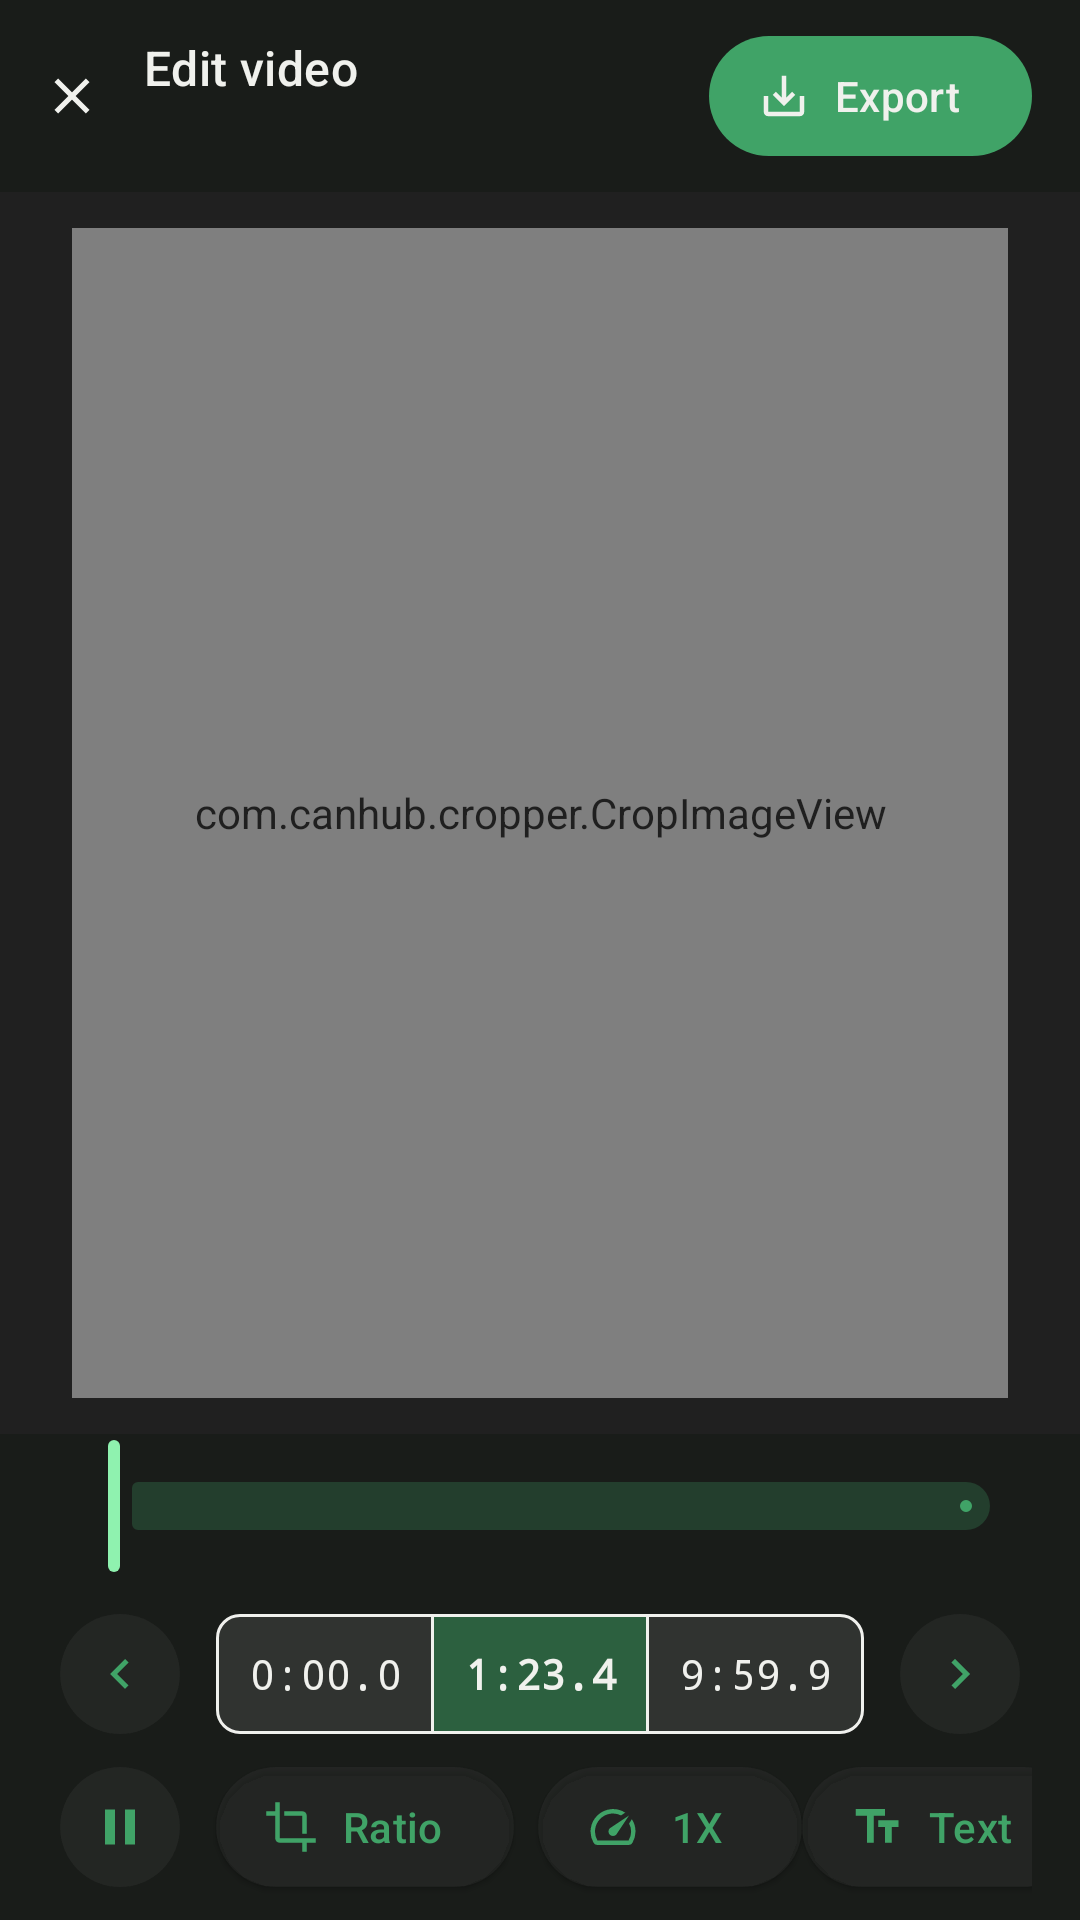

Here is an Android app screen rendered from its layout file. Give the layout XML and the strings, colors and styles it references.
<!-- AndroidManifest.xml: application theme Theme.GifInOne -->
<!-- res/layout/activity_video_to_gif.xml -->
<?xml version="1.0" encoding="utf-8"?>
<androidx.appcompat.widget.LinearLayoutCompat xmlns:android="http://schemas.android.com/apk/res/android"
  xmlns:app="http://schemas.android.com/apk/res-auto"
  xmlns:tools="http://schemas.android.com/tools"
  android:layout_width="match_parent"
  android:layout_height="match_parent"
  android:animateLayoutChanges="true"
  android:orientation="vertical"
  tools:context=".VideoToGifActivity">

  <androidx.appcompat.widget.LinearLayoutCompat
    android:layout_width="match_parent"
    android:layout_height="64dp"
    android:animateLayoutChanges="true"
    android:gravity="center_vertical">

    <com.google.android.material.button.MaterialButton
      android:id="@+id/mbClose"
      style="@style/Widget.Material3.Button.IconButton"
      android:layout_width="wrap_content"
      android:layout_height="wrap_content"
      android:animateLayoutChanges="true"
      app:icon="@drawable/ic_baseline_close_24"
      app:iconTint="@color/dark" />

    <androidx.appcompat.widget.LinearLayoutCompat
      android:layout_width="0dp"
      android:layout_height="wrap_content"
      android:layout_weight="1"
      android:orientation="vertical">

      <com.google.android.material.textview.MaterialTextView
        android:id="@+id/mtvEditTitle"
        android:layout_width="match_parent"
        android:layout_height="wrap_content"
        android:animateLayoutChanges="true"
        android:gravity="start"
        android:text="@string/edit_video"
        android:textAppearance="@style/TextAppearance.Material3.TitleMedium"
        android:textColor="@color/dark" />

      <com.google.android.material.textview.MaterialTextView
        android:id="@+id/mtvGifDurationS"
        android:layout_width="match_parent"
        android:layout_height="wrap_content"
        android:animateLayoutChanges="true"
        android:gravity="start"
        android:textAppearance="@style/TextAppearance.Material3.TitleSmall"
        android:textColor="@color/grey"
        tools:text="GIF 时长 123.4 秒" />
    </androidx.appcompat.widget.LinearLayoutCompat>

    <com.google.android.material.button.MaterialButton
      android:id="@+id/mbSave"
      style="@style/Widget.Material3.Button.Icon"
      android:layout_width="wrap_content"
      android:layout_height="wrap_content"
      android:layout_marginEnd="16dp"
      android:animateLayoutChanges="true"
      android:text="@string/export"
      app:icon="@drawable/baseline_save_alt_24" />
  </androidx.appcompat.widget.LinearLayoutCompat>

  <RelativeLayout
    android:id="@+id/rl"
    android:layout_width="match_parent"
    android:layout_height="0dp"
    android:layout_weight="1"
    android:animateLayoutChanges="true"
    android:background="@color/video_background"
    android:paddingHorizontal="24dp"
    android:paddingVertical="12dp">

    <VideoView
      android:id="@+id/videoView"
      android:layout_width="match_parent"
      android:layout_height="match_parent"
      android:layout_centerInParent="true"
      android:animateLayoutChanges="true"
      android:transitionName="ImageVideoFrame" />

    <androidx.appcompat.widget.AppCompatImageView
      android:id="@+id/acivText"
      android:layout_width="match_parent"
      android:layout_height="match_parent"
      android:layout_centerInParent="true"
      android:adjustViewBounds="true"
      android:animateLayoutChanges="true"
      android:scaleType="fitCenter"
      android:transitionName="ImageText" />

    <com.canhub.cropper.CropImageView
      android:id="@+id/cropImageView"
      android:layout_width="match_parent"
      android:layout_height="match_parent"
      android:layout_centerInParent="true"
      android:alpha="0.75"
      android:animateLayoutChanges="true"
      app:cropAutoZoomEnabled="false"
      app:cropBorderCornerLength="8dp"
      app:cropBorderCornerThickness="2dp"
      app:cropBorderLineThickness="1dp"
      app:cropGuidelines="onTouch"
      app:cropGuidelinesThickness="1dp"
      app:cropShowProgressBar="false"
      tools:visibility="gone" />
  </RelativeLayout>

  <FrameLayout
    android:layout_width="match_parent"
    android:layout_height="wrap_content"
    android:layout_marginHorizontal="16dp">

    <com.google.android.material.slider.RangeSlider
      android:id="@+id/rangeSlider"
      style="@style/Theme.GifInOne.Slider"
      app:labelBehavior="gone" />

    <com.google.android.material.slider.Slider
      android:id="@+id/sliderCursor"
      android:layout_width="match_parent"
      android:layout_height="wrap_content"
      android:animateLayoutChanges="true"
      android:enabled="false"
      android:focusable="false"
      app:labelBehavior="gone"
      app:thumbColor="@color/green_light"
      app:trackColorActive="@color/transparent"
      app:trackColorInactive="@color/transparent" />
  </FrameLayout>

  <androidx.appcompat.widget.LinearLayoutCompat
    android:layout_width="match_parent"
    android:layout_height="wrap_content"
    android:layout_marginHorizontal="16dp"
    android:layout_marginTop="8dp"
    android:gravity="center_vertical"
    android:orientation="horizontal">


    <com.google.android.material.button.MaterialButton
      android:id="@+id/mbTrimTimeMinus"
      style="@style/Widget.Material3.Button.IconButton.Filled.Tonal"
      android:layout_width="wrap_content"
      android:layout_height="wrap_content"
      android:backgroundTint="@color/grey_one_in_sixteen"
      android:contentDescription="@string/go_previous_0_1_seconds"
      app:icon="@drawable/baseline_keyboard_arrow_left_24"
      app:iconTint="@color/green_dark" />

    <com.google.android.material.button.MaterialButtonToggleGroup
      android:id="@+id/mbtgMbTrimTime"
      style="@style/Widget.MaterialComponents.MaterialButtonToggleGroup"
      android:layout_width="0dp"
      android:layout_height="wrap_content"
      android:layout_marginHorizontal="8dp"
      android:layout_weight="1"
      app:checkedButton="@id/mbTrimTimeCurrentPlaying"
      app:selectionRequired="true"
      app:singleSelection="true">

      <com.google.android.material.button.MaterialButton
        android:id="@+id/mbTrimTimeInPoint"
        style="@style/Theme.GifInOne.SegmentedButton"
        android:text="0:00.0"
        android:typeface="monospace"
        tools:ignore="HardcodedText" />

      <com.google.android.material.button.MaterialButton
        android:id="@+id/mbTrimTimeCurrentPlaying"
        style="@style/Theme.GifInOne.SegmentedButton"
        android:text="1:23.4"
        android:textStyle="bold"
        android:typeface="monospace"
        tools:ignore="HardcodedText" />

      <com.google.android.material.button.MaterialButton
        android:id="@+id/mbTrimTimeOutPoint"
        style="@style/Theme.GifInOne.SegmentedButton"
        android:text="9:59.9"
        android:typeface="monospace"
        tools:ignore="HardcodedText" />
    </com.google.android.material.button.MaterialButtonToggleGroup>

    <com.google.android.material.button.MaterialButton
      android:id="@+id/mbTrimTimePlus"
      style="@style/Widget.Material3.Button.IconButton.Filled.Tonal"
      android:layout_width="wrap_content"
      android:layout_height="wrap_content"
      android:backgroundTint="@color/grey_one_in_sixteen"
      android:contentDescription="@string/go_next_0_1_seconds"
      app:icon="@drawable/baseline_keyboard_arrow_right_24"
      app:iconTint="@color/green_dark" />
  </androidx.appcompat.widget.LinearLayoutCompat>

  <androidx.appcompat.widget.LinearLayoutCompat
    android:layout_width="match_parent"
    android:layout_height="wrap_content"
    android:layout_marginHorizontal="16dp"
    android:layout_marginBottom="4dp"
    android:animateLayoutChanges="true"
    android:gravity="center_vertical"
    android:minHeight="54dp"
    android:orientation="horizontal">

    <com.google.android.material.button.MaterialButton
      android:id="@+id/mbPlayPause"
      style="@style/Widget.Material3.Button.IconButton.Filled.Tonal"
      android:layout_width="wrap_content"
      android:layout_height="wrap_content"
      android:layout_marginEnd="8dp"
      android:animateLayoutChanges="true"
      android:backgroundTint="@color/grey_one_in_sixteen"
      app:icon="@drawable/ic_baseline_pause_24"
      app:iconTint="@color/green_dark" />

    <com.google.android.material.button.MaterialButton
      android:id="@+id/mbCropRatio"
      style="@style/Widget.Material3.Button.ElevatedButton.Icon"
      android:layout_width="wrap_content"
      android:layout_height="wrap_content"
      android:layout_marginEnd="8dp"
      android:animateLayoutChanges="true"
      android:backgroundTint="@color/grey_one_in_sixteen"
      android:text="@string/crop_ratio_"
      app:icon="@drawable/ic_baseline_crop_24" />

    <com.google.android.material.button.MaterialButton
      android:id="@+id/mbPlaybackSpeed"
      style="@style/Widget.Material3.Button.ElevatedButton.Icon"
      android:layout_width="wrap_content"
      android:layout_height="wrap_content"
      android:animateLayoutChanges="true"
      android:backgroundTint="@color/grey_one_in_sixteen"
      android:text="1X"
      app:icon="@drawable/ic_baseline_speed_24"
      tools:ignore="HardcodedText" />

    <Space
      android:layout_width="0dp"
      android:layout_height="wrap_content"
      android:layout_weight="1" />

    <com.google.android.material.button.MaterialButton
      android:id="@+id/mbAddText"
      style="@style/Widget.Material3.Button.ElevatedButton.Icon"
      android:layout_width="wrap_content"
      android:layout_height="wrap_content"
      android:animateLayoutChanges="true"
      android:backgroundTint="@color/grey_one_in_sixteen"
      android:text="@string/text"
      app:icon="@drawable/ic_baseline_text_fields_24" />
  </androidx.appcompat.widget.LinearLayoutCompat>
</androidx.appcompat.widget.LinearLayoutCompat>
<!-- resources referenced by this layout -->
<resources>
  <color name="dark">#f0f1ed</color>
  <color name="green_dark">#40a367</color>
  <color name="green_light">#8ff2af</color>
  <color name="grey">#757874</color>
  <color name="grey_one_in_sixteen">#10757874</color>
  <color name="transparent">#00000000</color>
  <color name="video_background">#202020</color>
  <!-- drawable baseline_keyboard_arrow_left_24 (drawable) -->
  <vector xmlns:android="http://schemas.android.com/apk/res/android"
    android:width="24dp"
    android:height="24dp"
    android:tint="#000000"
    android:viewportWidth="24"
    android:viewportHeight="24">
    <path
      android:fillColor="@android:color/white"
      android:pathData="M15.41,16.59L10.83,12l4.58,-4.59L14,6l-6,6 6,6 1.41,-1.41z" />
  </vector>
  <!-- drawable baseline_keyboard_arrow_right_24 (drawable) -->
  <vector xmlns:android="http://schemas.android.com/apk/res/android"
    android:width="24dp"
    android:height="24dp"
    android:tint="#000000"
    android:viewportWidth="24"
    android:viewportHeight="24">
    <path
      android:fillColor="@android:color/white"
      android:pathData="M8.59,16.59L13.17,12 8.59,7.41 10,6l6,6 -6,6 -1.41,-1.41z" />
  </vector>
  <!-- drawable ic_baseline_close_24 (drawable) -->
  <vector xmlns:android="http://schemas.android.com/apk/res/android"
    android:width="24dp"
    android:height="24dp"
    android:tint="#000000"
    android:viewportWidth="24"
    android:viewportHeight="24">
    <path
      android:fillColor="@android:color/white"
      android:pathData="M19,6.41L17.59,5 12,10.59 6.41,5 5,6.41 10.59,12 5,17.59 6.41,19 12,13.41 17.59,19 19,17.59 13.41,12z" />
  </vector>
  <!-- drawable ic_baseline_crop_24 (drawable) -->
  <vector xmlns:android="http://schemas.android.com/apk/res/android"
    android:width="24dp"
    android:height="24dp"
    android:tint="#000000"
    android:viewportWidth="24"
    android:viewportHeight="24">
    <path
      android:fillColor="@android:color/white"
      android:pathData="M17,15h2V7c0,-1.1 -0.9,-2 -2,-2H9v2h8v8zM7,17V1H5v4H1v2h4v10c0,1.1 0.9,2 2,2h10v4h2v-4h4v-2H7z" />
  </vector>
  <!-- drawable ic_baseline_pause_24 (drawable) -->
  <vector xmlns:android="http://schemas.android.com/apk/res/android"
    android:width="24dp"
    android:height="24dp"
    android:tint="#000000"
    android:viewportWidth="24"
    android:viewportHeight="24">
    <path
      android:fillColor="@android:color/white"
      android:pathData="M6,19h4L10,5L6,5v14zM14,5v14h4L18,5h-4z" />
  </vector>
  <!-- drawable ic_baseline_text_fields_24 (drawable) -->
  <vector xmlns:android="http://schemas.android.com/apk/res/android"
    android:width="24dp"
    android:height="24dp"
    android:tint="#000000"
    android:viewportWidth="24"
    android:viewportHeight="24">
    <path
      android:fillColor="@android:color/white"
      android:pathData="M2.5,4v3h5v12h3V7h5V4H2.5zM21.5,9h-9v3h3v7h3v-7h3V9z" />
  </vector>
  <string name="crop_ratio_">Ratio</string>
  <string name="edit_video">Edit video</string>
  <string name="export">Export</string>
  <string name="go_next_0_1_seconds">0.1 seconds backward</string>
  <string name="go_previous_0_1_seconds">0.1 seconds forward</string>
  <string name="text">Text</string>
  <style name="Theme.GifInOne.Slider">
      <item name="thumbHeight">28dp</item>
      <item name="trackColorInactive">@color/green_dark_quarter</item>
      <item name="labelBehavior">floating</item>
      <item name="android:layout_width">match_parent</item>
      <item name="android:layout_height">wrap_content</item>
      <item name="tickColorActive">@color/green_light</item>
    </style>
  <color name="light">#191c19</color>
  <color name="green_dark_quarter">#4040a367</color>
</resources>
